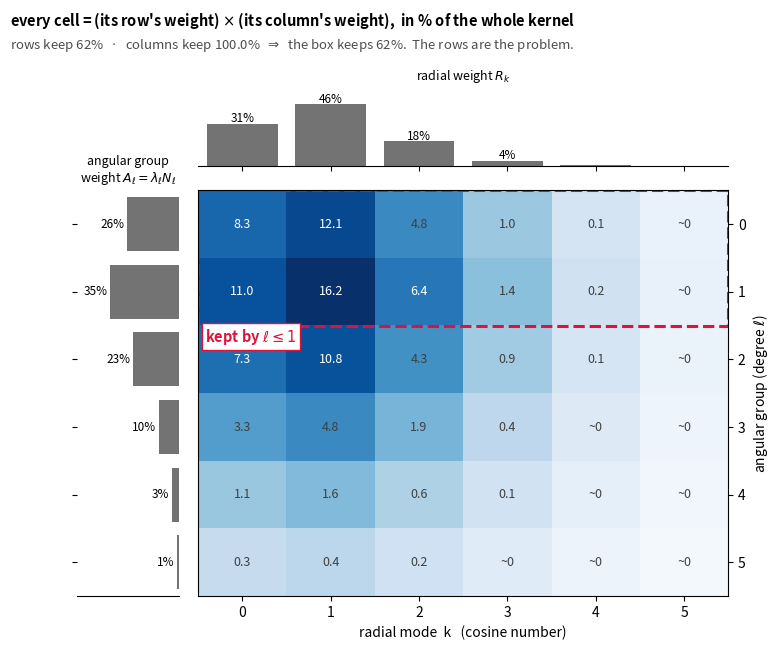

Here is the Python script that generated this plot: (Note: this script raises an exception after producing the figure.)
"""Figure: the mode table is a multiplication table of two weight lists.

rows  = angular degree l, weight A_l = Poisson(c) pmf, c = 2*beta*alpha^2 = 4/3
cols  = radial mode k,   weight R_k proportional to 1 (k=0) and 2 exp(-pi^2 k^2/(4 beta)) (k>=1), beta=8
cell  = A_l * R_k  (the joint weight of one mode of the fast method)
box   = what "l <= 1, k <= 5" actually keeps
"""
import numpy as np
import matplotlib
matplotlib.use("Agg")
import matplotlib.pyplot as plt
from matplotlib.patches import Rectangle
import math

OUT = "/Users/andrec/Documents/projects/math/wristband-loss-proofs/docs/posts/poisson/fig_mode_grid.png"

c, beta = 4.0 / 3.0, 8.0
LMAX, KMAX = 5, 5

A = np.array([math.exp(-c) * c**l / math.factorial(l) for l in range(LMAX + 1)])
a = np.pi**2 / (4 * beta)
Rfull = np.array([1.0] + [2 * math.exp(-a * k * k) for k in range(1, 400)])
R = Rfull[: KMAX + 1] / Rfull.sum()

W = np.outer(A, R)

print("angular kept (l<=1):", A[:2].sum())
print("radial kept  (k<=5):", R.sum())
print("joint kept        :", W[:2, :].sum())

fig = plt.figure(figsize=(8.4, 6.6))
gs = fig.add_gridspec(2, 2, width_ratios=[1, 5.2], height_ratios=[1, 5.2],
                      wspace=0.06, hspace=0.10)

ax = fig.add_subplot(gs[1, 1])
axL = fig.add_subplot(gs[1, 0], sharey=ax)
axT = fig.add_subplot(gs[0, 1], sharex=ax)

ax.imshow(W**0.35, cmap="Blues", vmin=0, vmax=(W.max())**0.35, aspect="auto")
for i in range(LMAX + 1):
    for j in range(KMAX + 1):
        v = 100 * W[i, j]
        txt = f"{v:.1f}" if v >= 0.05 else "~0"
        ax.text(j, i, txt, ha="center", va="center", fontsize=9,
                color="white" if W[i, j] > 0.06 else "0.25")
ax.set_xticks(range(KMAX + 1)); ax.set_yticks(range(LMAX + 1))
ax.set_xlabel("radial mode  k   (cosine number)")
ax.set_ylabel("angular group (degree $\\ell$)")
ax.xaxis.set_label_position("bottom")
ax.yaxis.tick_right(); ax.yaxis.set_label_position("right")

ax.add_patch(Rectangle((-0.5, -0.5), KMAX + 1, 2, fill=False,
                       edgecolor="crimson", lw=2.2, ls="--"))
ax.text(-0.42, 1.66, "kept by $\\ell \\leq 1$", color="crimson", fontsize=10.5,
        ha="left", va="center", fontweight="bold",
        bbox=dict(fc="white", ec="crimson", lw=1.0, pad=2.5))

axL.barh(range(LMAX + 1), A, color="0.45")
axL.invert_xaxis()
axL.set_title("angular group\nweight $A_\\ell=\\lambda_\\ell N_\\ell$", fontsize=9)
axL.tick_params(labelleft=False)
for i, v in enumerate(A):
    axL.text(v + 0.015, i, f"{100*v:.0f}%", va="center", ha="right", fontsize=8.5)
axL.set_xlim(0.52, 0)
axL.spines[["top", "right", "left"]].set_visible(False)
axL.set_xticks([])

axT.bar(range(KMAX + 1), R, color="0.45")
axT.set_title("radial weight $R_k$", fontsize=9)
axT.tick_params(labelbottom=False)
for j, v in enumerate(R):
    if v > 0.005:
        axT.text(j, v + 0.012, f"{100*v:.0f}%", ha="center", fontsize=8.5)
axT.set_ylim(0, 0.58)
axT.spines[["top", "right", "left"]].set_visible(False)
axT.set_yticks([])

fig.text(0.045, 0.975,
         "every cell = (its row's weight) $\\times$ (its column's weight),  in % of the whole kernel",
         fontsize=10.5, fontweight="bold")
fig.text(0.045, 0.940,
         "rows keep 62% $\\;\\cdot\\;$ columns keep 100.0%  $\\Rightarrow$  the box keeps 62%."
         "  The rows are the problem.",
         fontsize=9.5, color="0.3")

fig.savefig(OUT, dpi=170, bbox_inches="tight", facecolor="white")
print("wrote", OUT)
